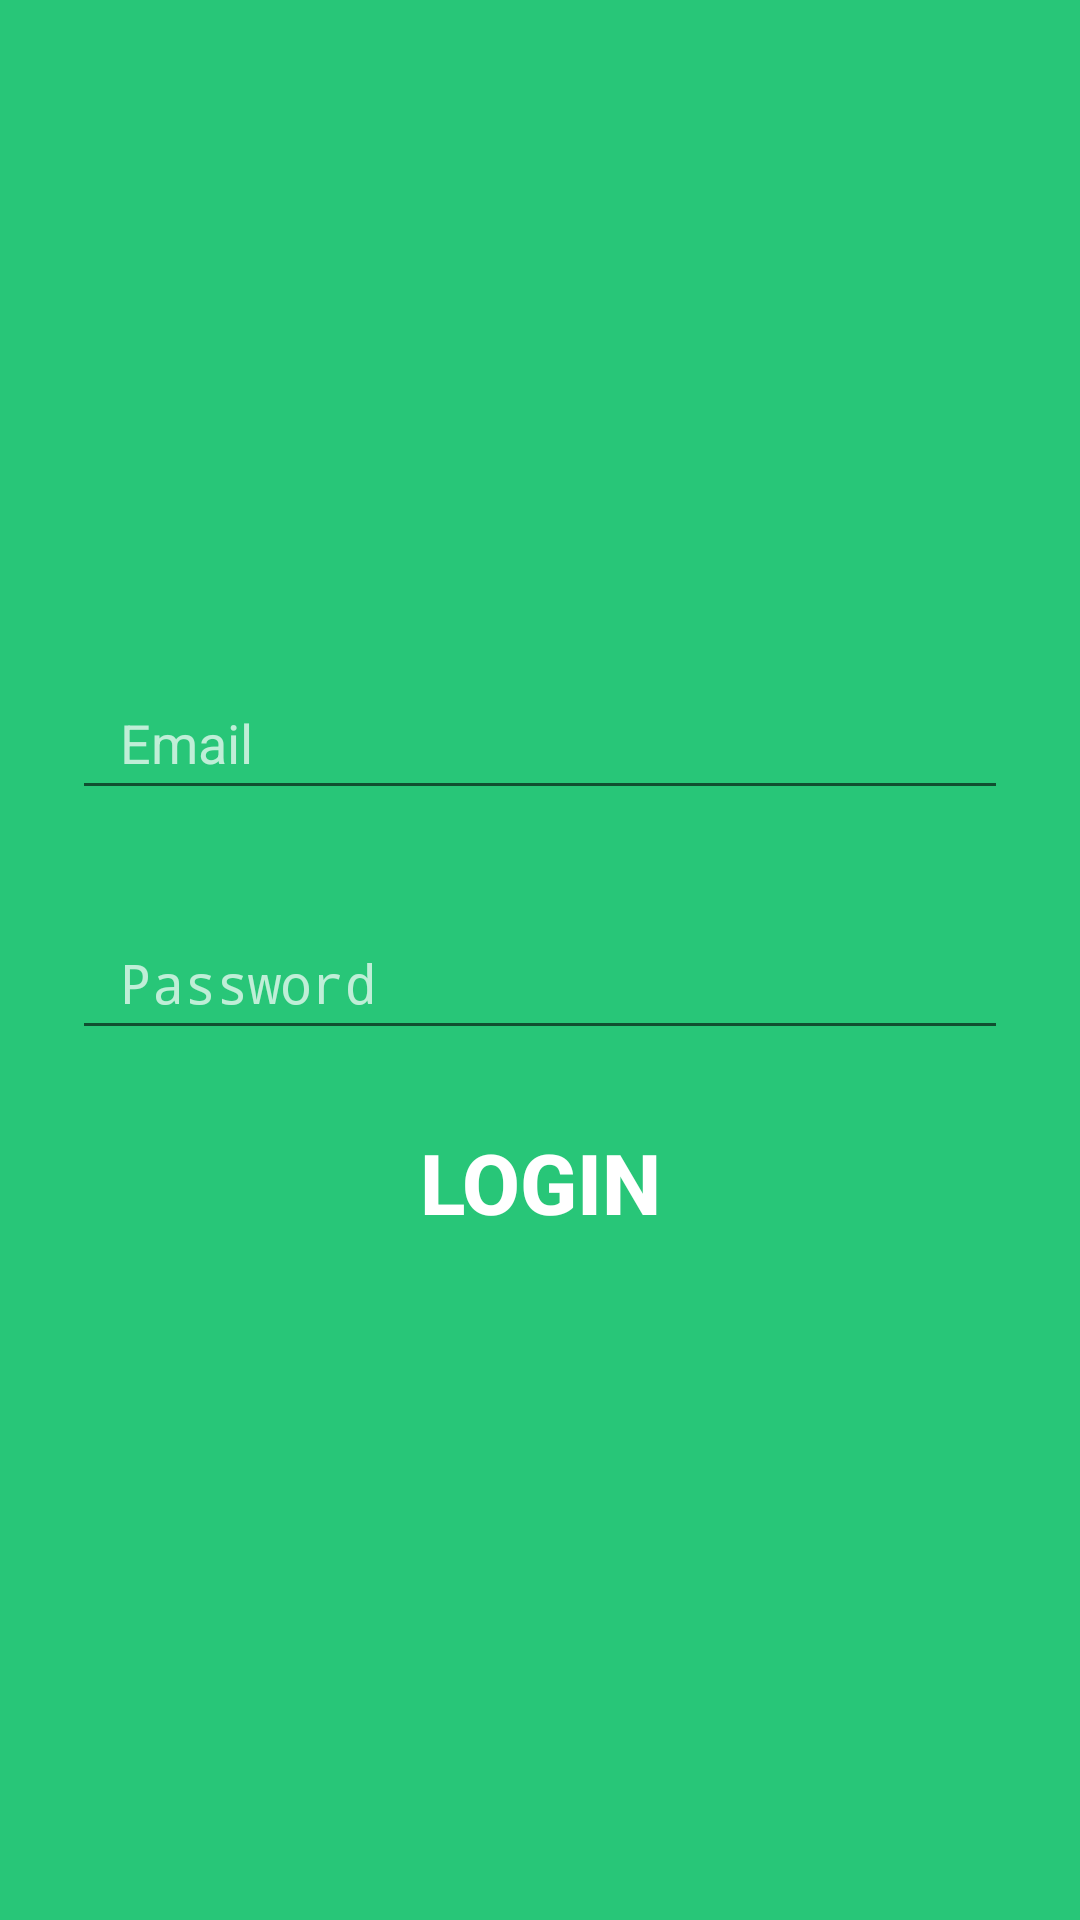

Layout XML and referenced resources for this Android screen:
<!-- AndroidManifest.xml: application theme ExampleCode -->
<!-- res/layout/layout_sign_in.xml -->
<?xml version="1.0" encoding="utf-8"?>
<RelativeLayout xmlns:android="http://schemas.android.com/apk/res/android"
    android:layout_width="match_parent"
    android:layout_height="match_parent">


    <LinearLayout
        android:background="#28C678"
        android:layout_width="match_parent"
        android:layout_height="match_parent"
        android:gravity="center"
        android:orientation="vertical"
        android:padding="24dp">


        <EditText
            android:id="@+id/inEmail"
            android:layout_width="match_parent"
            android:layout_height="48dip"
            android:hint="Email"
            android:imeOptions="actionNext"
            android:inputType="textEmailAddress"
            android:maxLines="1"
            android:paddingLeft="16.0dip"
            android:paddingRight="16.0dip"
            android:textColor="#FFF"
            android:textColorHint="#b3ffffff"
            android:textCursorDrawable="@null" />


        <EditText
            android:id="@+id/inPassword"
            android:layout_width="match_parent"
            android:layout_height="48dp"
            android:layout_marginTop="32dp"
            android:hint="Password"
            android:imeOptions="actionDone"
            android:inputType="textPassword"
            android:maxLines="1"
            android:paddingLeft="16.0dip"
            android:paddingRight="16.0dip"
            android:textColor="#FFF"
            android:textColorHint="#b3ffffff"
            android:textCursorDrawable="@null" />

        <Button
            android:id="@+id/btnSignIn"
            android:layout_width="match_parent"
            android:layout_height="wrap_content"
            android:layout_marginTop="20dp"
            android:background="@null"
            android:text="LOGIN"
            android:textColor="#FFF"
            android:textSize="28sp"
            android:textStyle="bold" />

    </LinearLayout>


</RelativeLayout>
<!-- resources referenced by this layout -->
<resources>
  <style name="ExampleCode" parent="Theme.AppCompat.Light.NoActionBar">
          <item name="android:colorPrimary">@color/primary</item>
          <item name="android:colorBackground">@color/background_light</item>
          <item name="android:colorAccent">@color/accent</item>
          <item name="android:navigationBarColor">@color/background_super_dark</item>
          <item name="android:statusBarColor">@color/background_super_dark</item>
          <item name="android:textColorHint">@color/hint_disabled_dark</item>
          <item name="android:windowBackground">@color/background_light</item>
          <item name="android:windowAllowEnterTransitionOverlap">true</item>
          <item name="android:windowAllowReturnTransitionOverlap">true</item>
          <item name="android:windowSharedElementsUseOverlay">false</item>
          <item name="android:colorEdgeEffect">@color/mid_grey</item>
      </style>
  <color name="primary">#69F0AE</color>
  <color name="background_light">#fafafa</color>
  <color name="accent">@color/primary</color>
  <color name="background_super_dark">#ff292929</color>
  <color name="hint_disabled_dark">#43000000</color>
  <color name="mid_grey">#40808080</color>
</resources>
